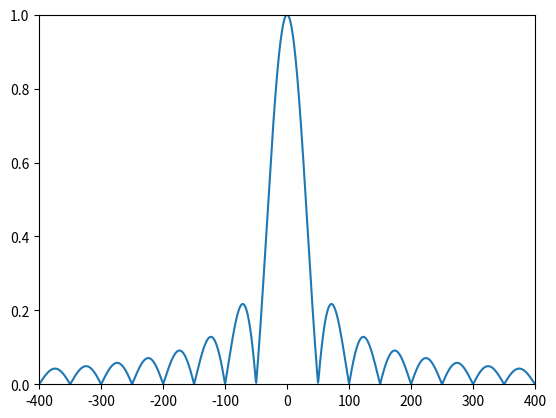

This chart was generated by the following Python code:
import matplotlib.pyplot as plt
import numpy as np

fs = 44100
N = int(np.round(fs * 0.02))
fft_size = 65536
win_rect = np.ones(N)
W_rec = np.fft.fftshift(np.abs(np.fft.fft(win_rect, fft_size)))
W_rec = W_rec / np.max(W_rec)

w = np.arange(fft_size) * fs / fft_size - fs / 2
plt.plot(w, W_rec)
plt.xlim(-400, 400)
plt.ylim(0, 1)
plt.show()
